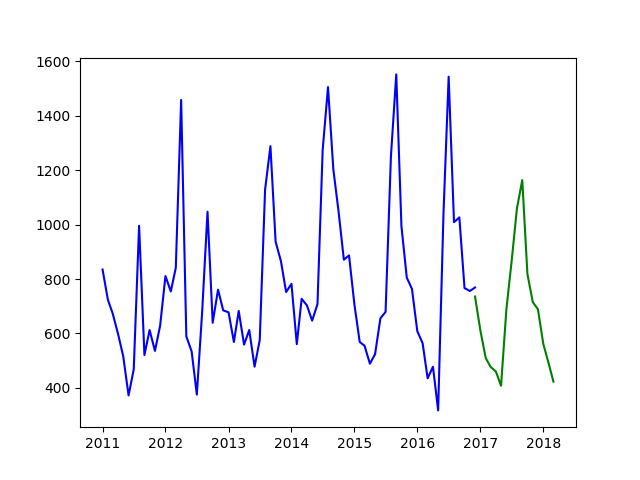

Values plotted in this chart, from the file beside it:
Month, REGION, STATE, CATEGORY, ACTUAL GENERATION
2011-01, SOUTHERN, TAMIL NADU, HYDRO, 835.2
2011-02, SOUTHERN, TAMIL NADU, HYDRO, 724
2011-03, SOUTHERN, TAMIL NADU, HYDRO, 672.9
2011-04, SOUTHERN, TAMIL NADU, HYDRO, 598
2011-05, SOUTHERN, TAMIL NADU, HYDRO, 516
2011-06, SOUTHERN, TAMIL NADU, HYDRO, 372
2011-07, SOUTHERN, TAMIL NADU, HYDRO, 468
2011-08, SOUTHERN, TAMIL NADU, HYDRO, 996
2011-09, SOUTHERN, TAMIL NADU, HYDRO, 520.7
2011-10, SOUTHERN, TAMIL NADU, HYDRO, 612.4
2011-11, SOUTHERN, TAMIL NADU, HYDRO, 535.8
2011-12, SOUTHERN, TAMIL NADU, HYDRO, 628.4
2012-01, SOUTHERN, TAMIL NADU, HYDRO, 811.1
2012-02, SOUTHERN, TAMIL NADU, HYDRO, 754.2
2012-03, SOUTHERN, TAMIL NADU, HYDRO, 841.5
2012-04, SOUTHERN, TAMIL NADU, HYDRO, 1459
2012-05, SOUTHERN, TAMIL NADU, HYDRO, 589.3
2012-06, SOUTHERN, TAMIL NADU, HYDRO, 533.5
2012-07, SOUTHERN, TAMIL NADU, HYDRO, 374.9
2012-08, SOUTHERN, TAMIL NADU, HYDRO, 680.5
2012-09, SOUTHERN, TAMIL NADU, HYDRO, 1048
2012-10, SOUTHERN, TAMIL NADU, HYDRO, 639.2
2012-11, SOUTHERN, TAMIL NADU, HYDRO, 761
2012-12, SOUTHERN, TAMIL NADU, HYDRO, 685
2013-01, SOUTHERN, TAMIL NADU, HYDRO, 677.7
2013-02, SOUTHERN, TAMIL NADU, HYDRO, 568.6
2013-03, SOUTHERN, TAMIL NADU, HYDRO, 682.7
2013-04, SOUTHERN, TAMIL NADU, HYDRO, 558.8
2013-05, SOUTHERN, TAMIL NADU, HYDRO, 612.6
2013-06, SOUTHERN, TAMIL NADU, HYDRO, 477.9
2013-07, SOUTHERN, TAMIL NADU, HYDRO, 575.6
2013-08, SOUTHERN, TAMIL NADU, HYDRO, 1129
2013-09, SOUTHERN, TAMIL NADU, HYDRO, 1289
2013-10, SOUTHERN, TAMIL NADU, HYDRO, 937.6
2013-11, SOUTHERN, TAMIL NADU, HYDRO, 865.6
2013-12, SOUTHERN, TAMIL NADU, HYDRO, 752.2
2014-01, SOUTHERN, TAMIL NADU, HYDRO, 782.4
2014-02, SOUTHERN, TAMIL NADU, HYDRO, 560.4
2014-03, SOUTHERN, TAMIL NADU, HYDRO, 727.4
2014-04, SOUTHERN, TAMIL NADU, HYDRO, 702.9
2014-05, SOUTHERN, TAMIL NADU, HYDRO, 647
2014-06, SOUTHERN, TAMIL NADU, HYDRO, 707.9
2014-07, SOUTHERN, TAMIL NADU, HYDRO, 1274
2014-08, SOUTHERN, TAMIL NADU, HYDRO, 1506
2014-09, SOUTHERN, TAMIL NADU, HYDRO, 1203
2014-10, SOUTHERN, TAMIL NADU, HYDRO, 1050
2014-11, SOUTHERN, TAMIL NADU, HYDRO, 871.1
2014-12, SOUTHERN, TAMIL NADU, HYDRO, 887
2015-01, SOUTHERN, TAMIL NADU, HYDRO, 707.6
2015-02, SOUTHERN, TAMIL NADU, HYDRO, 568.6
2015-03, SOUTHERN, TAMIL NADU, HYDRO, 554.8
2015-04, SOUTHERN, TAMIL NADU, HYDRO, 488.8
2015-05, SOUTHERN, TAMIL NADU, HYDRO, 523.5
2015-06, SOUTHERN, TAMIL NADU, HYDRO, 655.6
2015-07, SOUTHERN, TAMIL NADU, HYDRO, 679.2
2015-08, SOUTHERN, TAMIL NADU, HYDRO, 1250
2015-09, SOUTHERN, TAMIL NADU, HYDRO, 1553
2015-10, SOUTHERN, TAMIL NADU, HYDRO, 994.7
2015-11, SOUTHERN, TAMIL NADU, HYDRO, 805.4
2015-12, SOUTHERN, TAMIL NADU, HYDRO, 764.1
... 12 more rows
